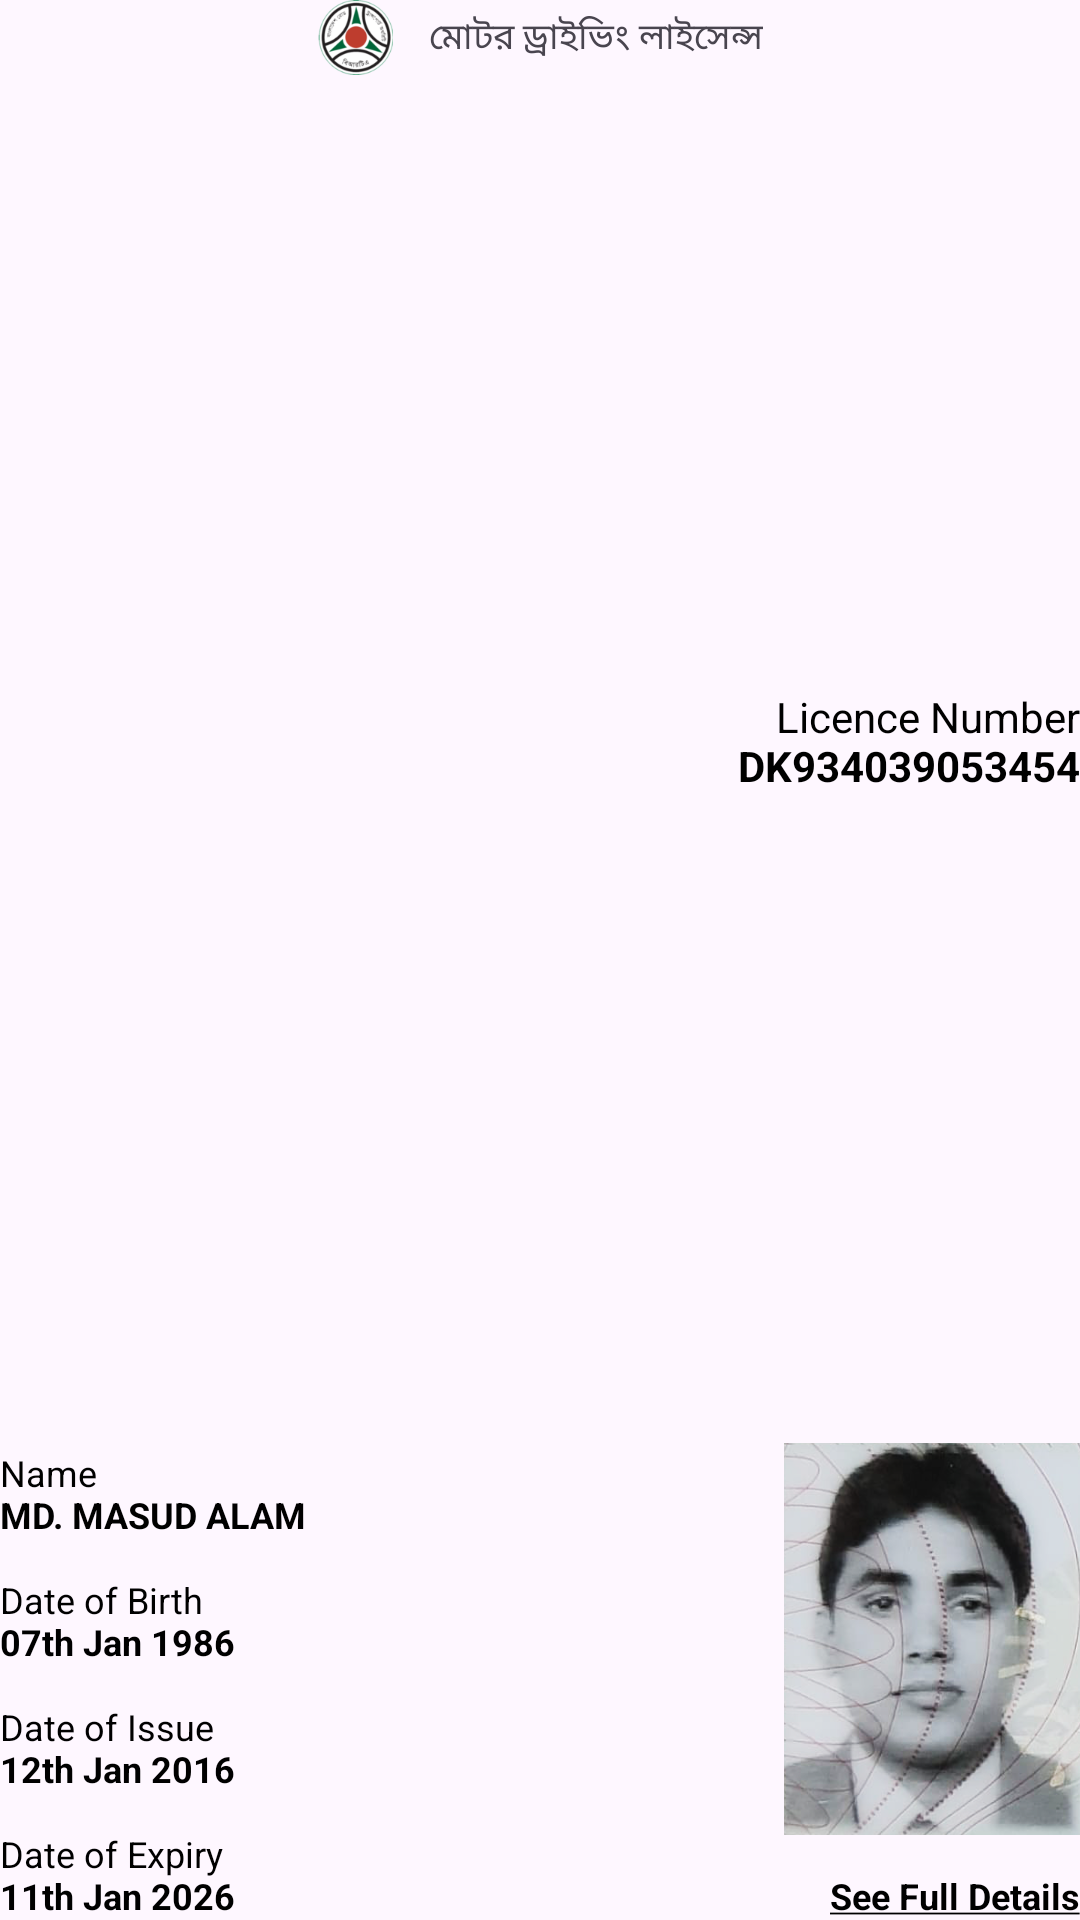

Produce the Android XML layout that renders to this screen, including the resource entries it uses.
<!-- AndroidManifest.xml: application theme Theme.BDPass -->
<!-- res/layout/home_driving_license_info_layout.xml -->
<?xml version="1.0" encoding="utf-8"?>
<androidx.constraintlayout.widget.ConstraintLayout xmlns:android="http://schemas.android.com/apk/res/android"
    xmlns:app="http://schemas.android.com/apk/res-auto"
    android:layout_width="match_parent"
    android:layout_height="match_parent">

    <TextView
        android:id="@+id/bd_govt"
        android:layout_width="wrap_content"
        android:layout_height="wrap_content"
        android:drawablePadding="@dimen/default_margin_small"
        android:gravity="center"
        android:text="মোটর ড্রাইভিং লাইসেন্স"
        android:textSize="@dimen/app_body_text_size"
        app:drawableStartCompat="@drawable/ic_bd_driving_license_logo"
        app:layout_constraintEnd_toEndOf="parent"
        app:layout_constraintStart_toStartOf="parent"
        app:layout_constraintTop_toTopOf="parent" />

    <TextView
        android:id="@+id/subtitle"
        android:layout_width="wrap_content"
        android:layout_height="wrap_content"
        android:layout_marginBottom="@dimen/default_margin_small"
        android:gravity="end"
        android:text="@string/driving_license_with_title"
        android:textColor="@color/black"
        android:textSize="@dimen/app_body_title_text_size"
        app:layout_constraintBottom_toTopOf="@id/profile_pic"
        app:layout_constraintEnd_toEndOf="@id/profile_pic"
        app:layout_constraintTop_toBottomOf="@id/bd_govt" />

    <TextView
        android:id="@+id/full_name"
        android:layout_width="wrap_content"
        android:layout_height="wrap_content"
        android:layout_marginBottom="@dimen/default_margin_small"
        android:text="@string/full_name_with_title"
        android:textColor="@color/black"
        android:textSize="@dimen/app_body_text_size"
        app:layout_constraintBottom_toTopOf="@id/date_of_birth"
        app:layout_constraintStart_toStartOf="@id/date_of_birth" />

    <TextView
        android:id="@+id/date_of_birth"
        android:layout_width="wrap_content"
        android:layout_height="wrap_content"
        android:layout_marginBottom="@dimen/default_margin_small"
        android:text="@string/dob_with_title"
        android:textColor="@color/black"
        android:textSize="@dimen/app_body_text_size"
        app:layout_constraintBottom_toTopOf="@id/issue_date"
        app:layout_constraintStart_toStartOf="@id/issue_date" />

    <TextView
        android:id="@+id/issue_date"
        android:layout_width="wrap_content"
        android:layout_height="wrap_content"
        android:layout_marginBottom="@dimen/default_margin_small"
        android:text="@string/doi_with_title"
        android:textColor="@color/black"
        android:textSize="@dimen/app_body_text_size"
        app:layout_constraintBottom_toTopOf="@id/expire_date"
        app:layout_constraintStart_toStartOf="@id/expire_date" />

    <TextView
        android:id="@+id/expire_date"
        android:layout_width="wrap_content"
        android:layout_height="wrap_content"
        android:text="@string/doe_with_title"
        android:textColor="@color/black"
        android:textSize="@dimen/app_body_text_size"
        app:layout_constraintBottom_toBottomOf="parent"
        app:layout_constraintStart_toStartOf="parent" />

    <TextView
        android:id="@+id/full_details"
        android:layout_width="wrap_content"
        android:layout_height="wrap_content"
        android:text="@string/see_full_details_underline"
        android:textColor="@color/black"
        android:textSize="@dimen/app_body_text_size"
        android:textStyle="bold"
        app:layout_constraintBottom_toBottomOf="parent"
        app:layout_constraintEnd_toEndOf="parent" />

    <ImageView
        android:id="@+id/profile_pic"
        android:layout_width="wrap_content"
        android:layout_height="wrap_content"
        android:layout_marginBottom="@dimen/default_margin_small"
        android:src="@drawable/driving_license_user_pic"
        app:layout_constraintBottom_toTopOf="@id/full_details"
        app:layout_constraintEnd_toEndOf="@id/full_details" />
</androidx.constraintlayout.widget.ConstraintLayout>
<!-- resources referenced by this layout -->
<resources>
  <color name="black">#FF000000</color>
  <dimen name="app_body_text_size">12sp</dimen>
  <dimen name="app_body_title_text_size">14sp</dimen>
  <dimen name="default_margin_small">12dp</dimen>
  <!-- drawable driving_license_user_pic: png bitmap (drawable-xxhdpi, 151602 bytes) -->
  <!-- drawable ic_bd_driving_license_logo: png bitmap (drawable-xxxhdpi, 19173 bytes) -->
  <string name="dob_with_title">Date of Birth\n<b>07th Jan 1986</b></string>
  <string name="doe_with_title">Date of Expiry\n<b>11th Jan 2026</b></string>
  <string name="doi_with_title">Date of Issue\n<b>12th Jan 2016</b></string>
  <string name="driving_license_with_title">Licence Number\n<b>DK934039053454</b></string>
  <string name="full_name_with_title">Name\n<b>MD. MASUD ALAM</b></string>
  <string name="see_full_details_underline"><u>See Full Details</u></string>
  <style name="Theme.BDPass" parent="Base.Theme.BDPass" />
  <style name="Base.Theme.BDPass" parent="Theme.Material3.DayNight.NoActionBar">
          
          
      </style>
</resources>
